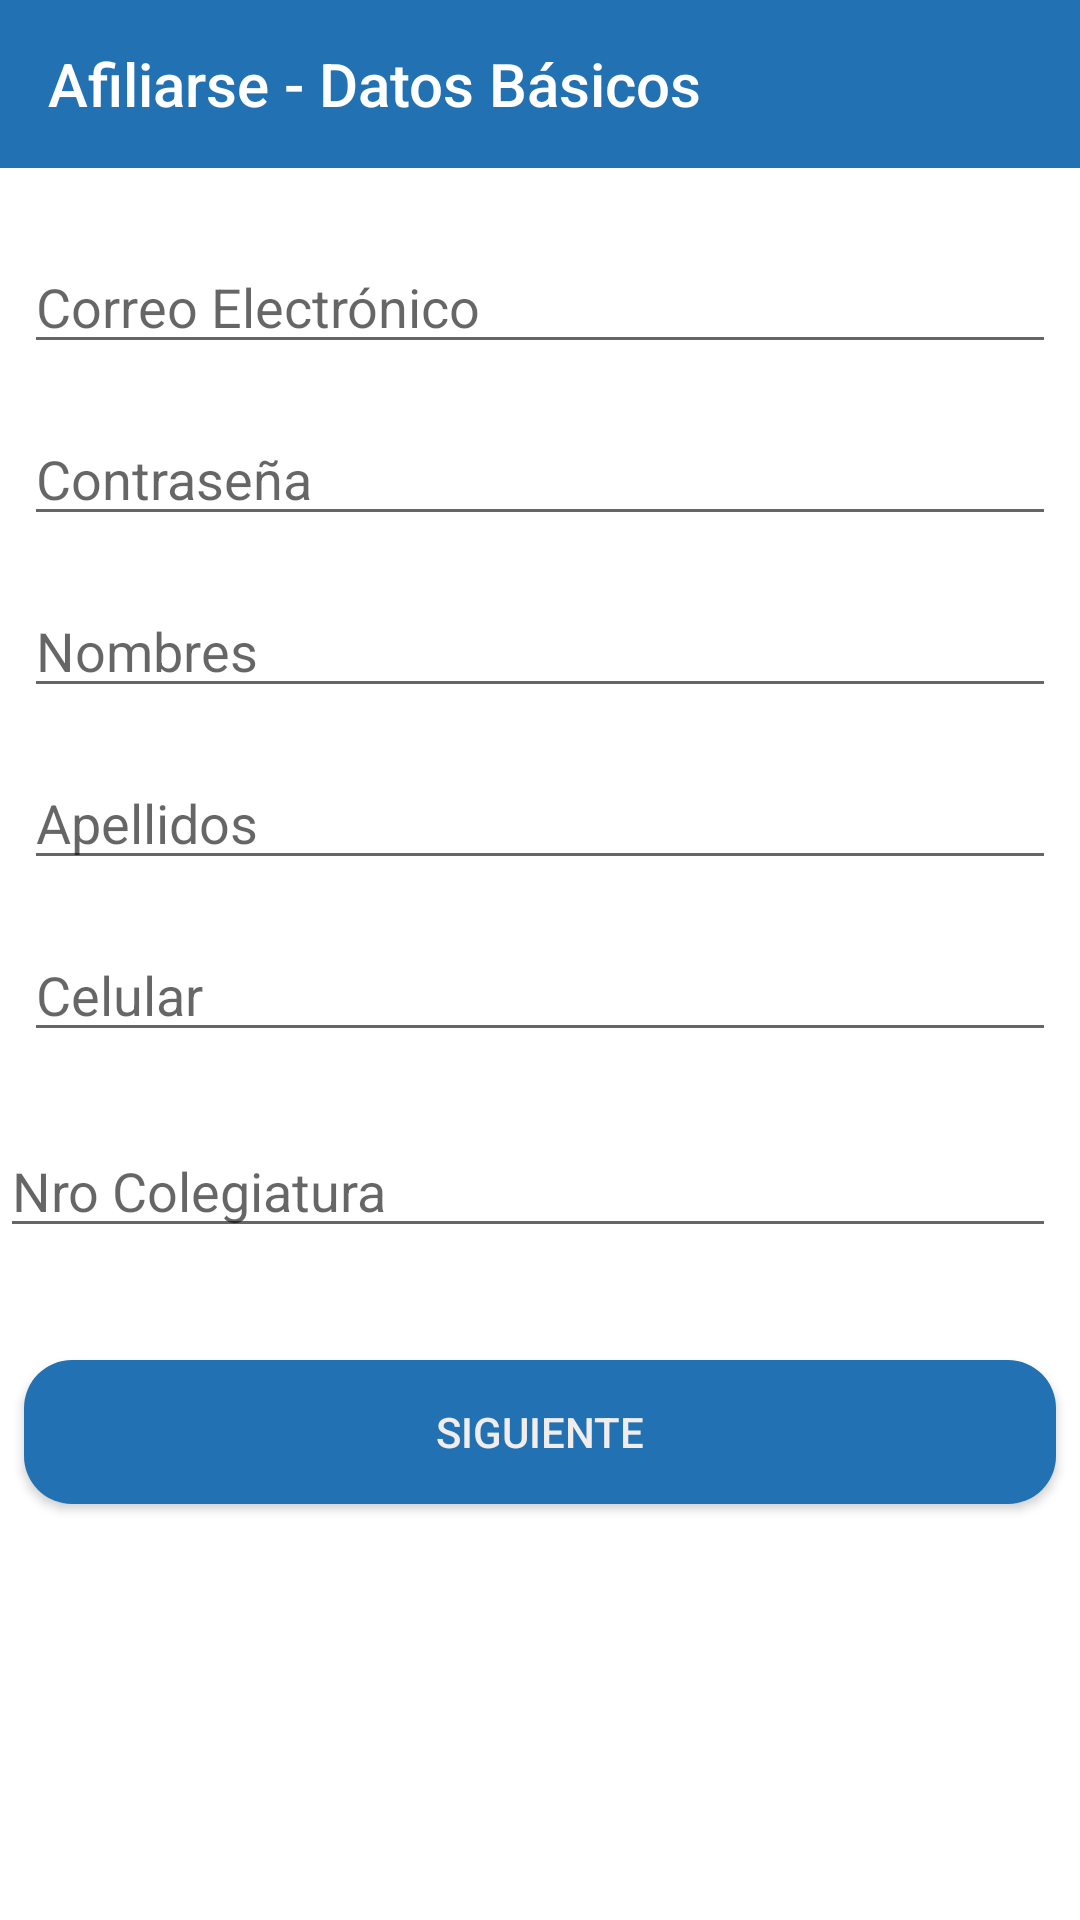

Write the Android layout XML for this screen, with the resource values it uses.
<!-- AndroidManifest.xml: application theme AppTheme -->
<!-- res/layout/activity_agregar_cuenta_medico.xml -->
<?xml version="1.0" encoding="utf-8"?>
<androidx.constraintlayout.widget.ConstraintLayout xmlns:android="http://schemas.android.com/apk/res/android"
    xmlns:app="http://schemas.android.com/apk/res-auto"
    xmlns:tools="http://schemas.android.com/tools"
    android:layout_width="match_parent"
    android:layout_height="match_parent"
    android:background="#FFFFFF"
    tools:context="com.proyecto.sistemas.mediccityempresa.AgregarCuentaMedico">

    <androidx.appcompat.widget.Toolbar
        android:id="@+id/toolbar2"
        android:layout_width="match_parent"
        android:layout_height="wrap_content"
        android:background="?attr/colorPrimary"
        android:minHeight="?attr/actionBarSize"
        android:theme="?attr/actionBarTheme"
        app:maxButtonHeight="80dp"
        app:title="Afiliarse - Datos Básicos"
        tools:visibility="visible" />


    <EditText
        android:id="@+id/editText4"
        android:layout_width="0dp"
        android:layout_height="wrap_content"
        android:layout_marginStart="8dp"
        android:layout_marginTop="24dp"
        android:layout_marginEnd="8dp"
        android:ems="10"
        android:hint="Correo Electrónico"
        android:inputType="textPersonName"
        android:text=""
        app:layout_constraintEnd_toEndOf="parent"
        app:layout_constraintHorizontal_bias="0.0"
        app:layout_constraintStart_toStartOf="parent"
        app:layout_constraintTop_toBottomOf="@+id/toolbar2" />


    <EditText
        android:id="@+id/editText7"
        android:layout_width="0dp"
        android:layout_height="wrap_content"
        android:layout_marginStart="8dp"
        android:layout_marginTop="16dp"
        android:layout_marginEnd="8dp"
        android:ems="10"
        android:hint="Apellidos"
        android:inputType="textPersonName"
        android:text=""
        app:layout_constraintEnd_toEndOf="parent"
        app:layout_constraintStart_toStartOf="parent"
        app:layout_constraintTop_toBottomOf="@+id/editText6" />

    <EditText
        android:id="@+id/editText5"
        android:layout_width="0dp"
        android:layout_height="wrap_content"
        android:layout_marginStart="8dp"
        android:layout_marginTop="16dp"
        android:layout_marginEnd="8dp"
        android:ems="10"
        android:hint="Contraseña"
        android:inputType="textPersonName|textPassword"
        android:text=""
        app:layout_constraintEnd_toEndOf="parent"
        app:layout_constraintStart_toStartOf="parent"
        app:layout_constraintTop_toBottomOf="@+id/editText4" />

    <EditText
        android:id="@+id/editText6"
        android:layout_width="0dp"
        android:layout_height="wrap_content"
        android:layout_marginStart="8dp"
        android:layout_marginTop="16dp"
        android:layout_marginEnd="8dp"
        android:ems="10"
        android:inputType="textPersonName"
        android:text=""
        android:hint="Nombres"
        app:layout_constraintEnd_toEndOf="parent"
        app:layout_constraintStart_toStartOf="parent"
        app:layout_constraintTop_toBottomOf="@+id/editText5" />



    <EditText
        android:id="@+id/editText9"
        android:layout_width="0dp"
        android:layout_height="wrap_content"
        android:layout_marginStart="8dp"
        android:layout_marginTop="16dp"
        android:layout_marginEnd="8dp"
        android:ems="10"
        android:inputType="phone"
        android:hint="Celular"
        app:layout_constraintEnd_toEndOf="parent"
        app:layout_constraintStart_toStartOf="parent"
        app:layout_constraintTop_toBottomOf="@+id/editText7" />

    <Button
        android:id="@+id/btnSiguiente"
        android:layout_width="0dp"
        android:layout_height="wrap_content"
        android:layout_marginStart="8dp"
        android:layout_marginTop="160dp"
        android:layout_marginEnd="8dp"
        android:background="@drawable/button_ing"
        android:text="Siguiente"
        android:textColor="#F1EDED"
        app:layout_constraintEnd_toEndOf="parent"
        app:layout_constraintHorizontal_bias="0.0"
        app:layout_constraintStart_toStartOf="parent"
        app:layout_constraintTop_toBottomOf="@+id/editText7" />

    <EditText
        android:id="@+id/editText10"
        android:layout_width="0dp"
        android:layout_height="wrap_content"
        android:layout_marginTop="24dp"
        android:layout_marginEnd="8dp"
        android:ems="10"
        android:hint="Nro Colegiatura"
        android:inputType=""
        app:layout_constraintEnd_toEndOf="parent"
        app:layout_constraintStart_toStartOf="parent"
        app:layout_constraintTop_toBottomOf="@+id/editText9" />


</androidx.constraintlayout.widget.ConstraintLayout>
<!-- resources referenced by this layout -->
<resources>
  <!-- drawable button_ing (drawable) -->
  <?xml version="1.0" encoding="utf-8"?>
  <shape xmlns:android="http://schemas.android.com/apk/res/android">
      <corners android:radius="16dp"></corners>
      <solid android:color="#2271B3"/>
  </shape>
  <style name="AppTheme" parent="Theme.AppCompat.Light.DarkActionBar">
          
          <item name="colorPrimary">@color/colorPrimary</item>
          <item name="colorPrimaryDark">@color/colorPrimaryDark</item>
          <item name="colorAccent">@color/colorAccent</item>
  
        <item name="windowNoTitle">true</item>
          <item name="windowActionBar">false</item>
  
      </style>
  <color name="colorPrimary">#2271B3</color>
  <color name="colorPrimaryDark">#00574B</color>
  <color name="colorAccent">#D81B60</color>
</resources>
